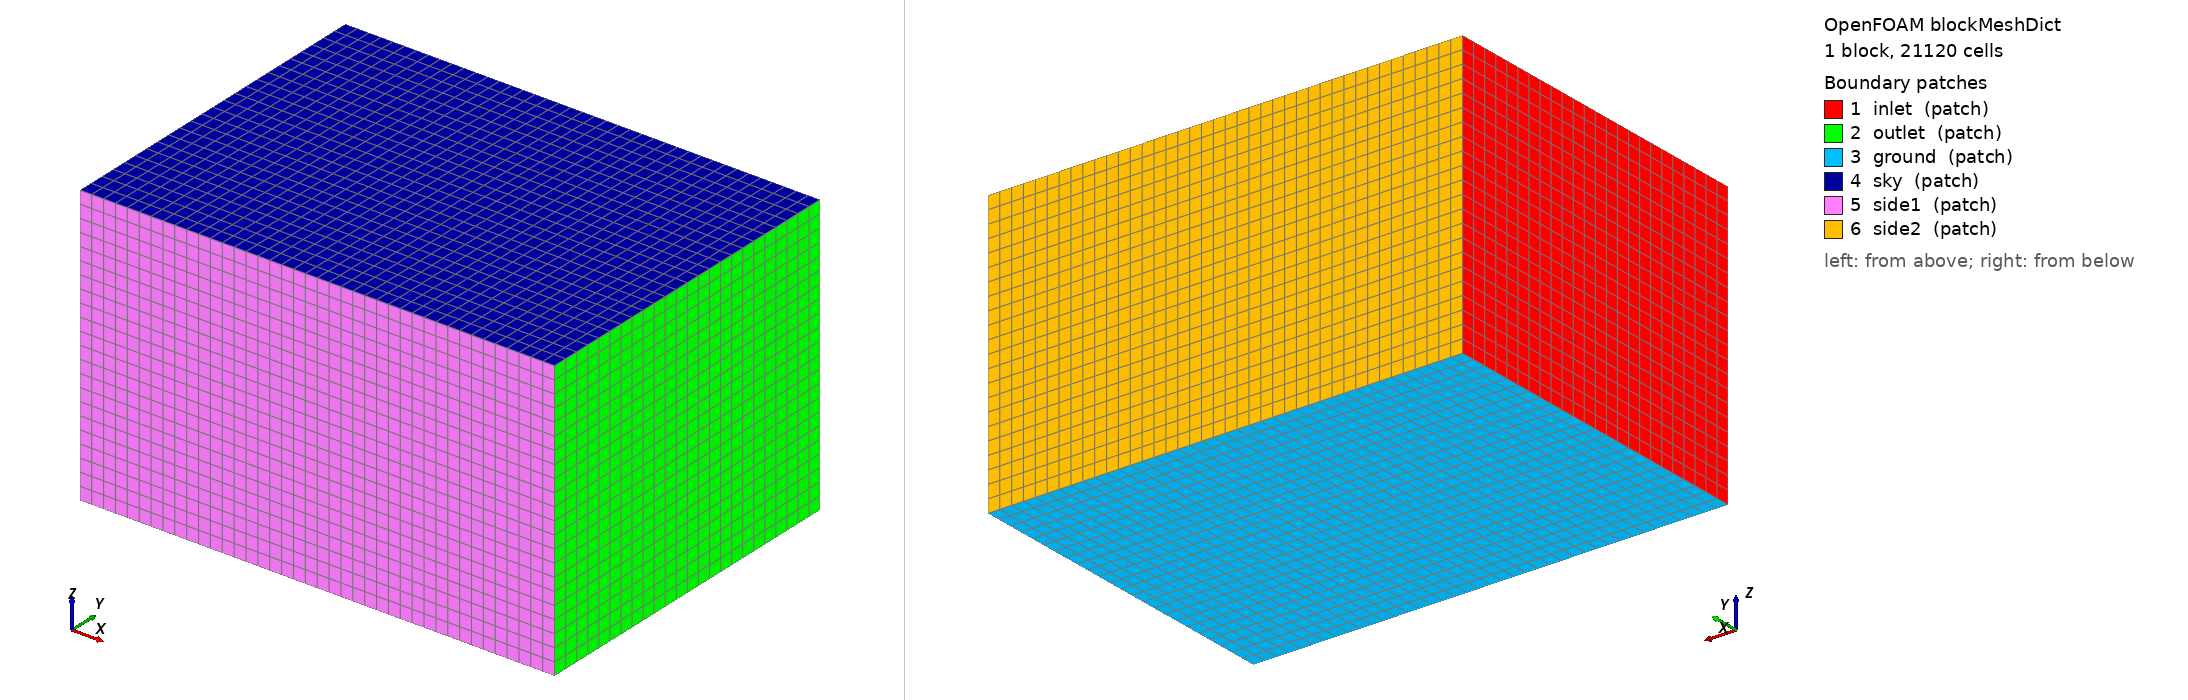

OpenFOAM case: the mesh blockMesh builds from blockMeshDict, 1 block(s), 21120 cells. Boundary patches (legend numbers): 1 inlet (patch), 2 outlet (patch), 3 ground (patch), 4 sky (patch), 5 side1 (patch), 6 side2 (patch). Left view from above one corner, right view from below the opposite corner. Boundary conditions: 0 field file(s) under 0/; 0 of 6 drawn patches have an entry in a shipped field file.

=== system/blockMeshDict ===
FoamFile
{
    version     2.0;
    format      ascii;
    class       dictionary;
    object      blockMeshDict;
}

// Compact far-field; split patches so potentialFoam can balance flux.
scale   1;

vertices
(
    (-55 -80 -50)
    (165 -80 -50)
    (165  80 -50)
    (-55  80 -50)
    (-55 -80  80)
    (165 -80  80)
    (165  80  80)
    (-55  80  80)
);

blocks
(
    hex (0 1 2 3 4 5 6 7) (40 24 22) simpleGrading (1 1 1)
);

edges
(
);

boundary
(
    inlet
    {
        type patch;
        faces
        (
            (0 4 7 3)
        );
    }
    outlet
    {
        type patch;
        faces
        (
            (1 2 6 5)
        );
    }
    ground
    {
        type patch;
        faces
        (
            (0 3 2 1)
        );
    }
    sky
    {
        type patch;
        faces
        (
            (4 5 6 7)
        );
    }
    side1
    {
        type patch;
        faces
        (
            (0 1 5 4)
        );
    }
    side2
    {
        type patch;
        faces
        (
            (3 7 6 2)
        );
    }
);

mergePatchPairs
(
);


=== system/controlDict ===
FoamFile
{
    version     2.0;
    format      ascii;
    class       dictionary;
    object      controlDict;
}

application     simpleFoam;

startFrom       startTime;
startTime       0;
stopAt          endTime;
endTime         200;
deltaT          1;
writeControl    timeStep;
writeInterval   50;
purgeWrite      2;
writeFormat     ascii;
writePrecision  8;
writeCompression off;
timeFormat      general;
timePrecision   6;
runTimeModifiable true;
